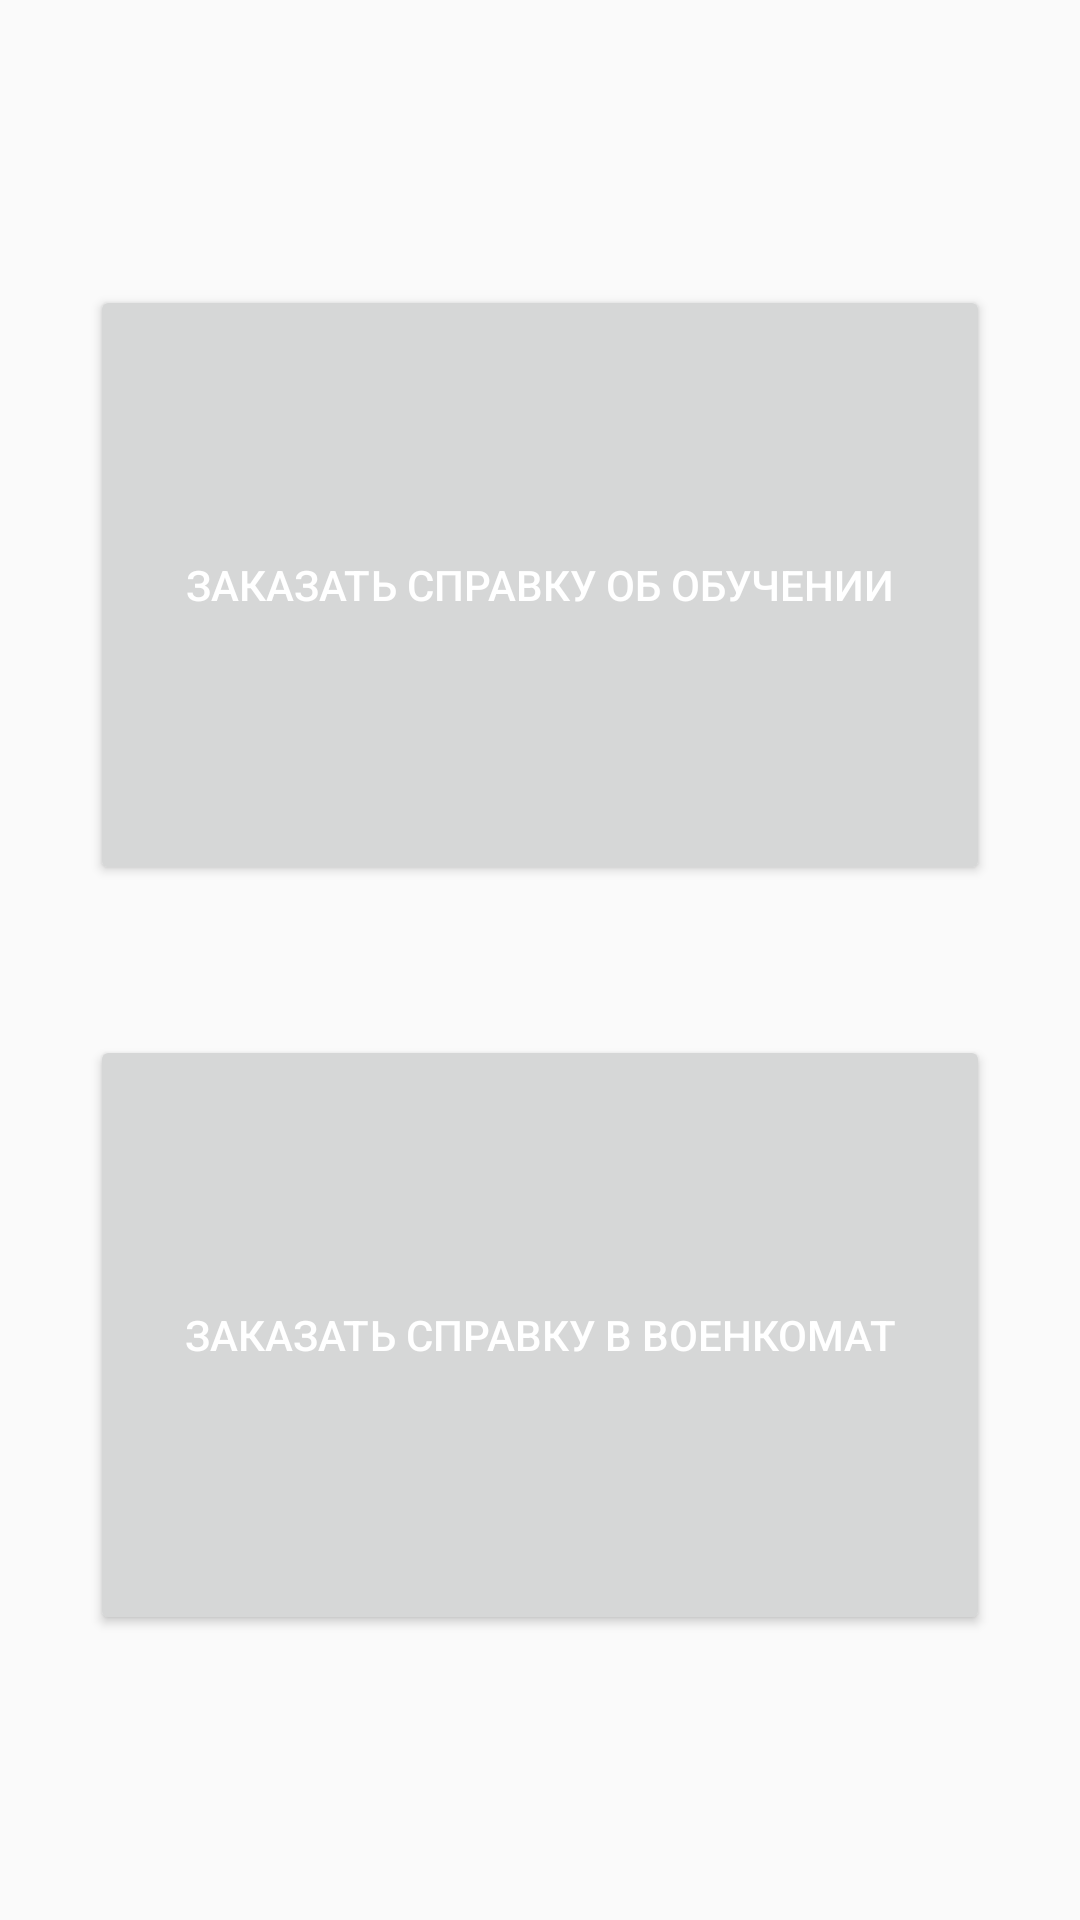

Produce the Android XML layout that renders to this screen, including the resource entries it uses.
<!-- AndroidManifest.xml: application theme AppTheme -->
<!-- res/layout/fragment_certificate.xml -->
<?xml version="1.0" encoding="utf-8"?>
<android.support.constraint.ConstraintLayout xmlns:android="http://schemas.android.com/apk/res/android"
    android:layout_width="match_parent"
    android:layout_height="match_parent"
    xmlns:app="http://schemas.android.com/apk/res-auto">

    <LinearLayout
        android:id="@+id/buttons"
        android:layout_width="wrap_content"
        android:layout_height="wrap_content"
        android:orientation="vertical"
        app:layout_constraintLeft_toLeftOf="parent"
        app:layout_constraintRight_toRightOf="parent"
        app:layout_constraintTop_toTopOf="parent"
        app:layout_constraintBottom_toBottomOf="parent">

        <Button
            android:id="@+id/button_certificate"
            android:layout_width="300dp"
            android:layout_height="200dp"
            android:text="Заказать справку об обучении"
            android:layout_marginBottom="50dp"
            android:textColor="@android:color/white"
            />

        <Button
            android:id="@+id/button_certificatevoenkomat"
            android:layout_width="300dp"
            android:layout_height="200dp"
            android:text="Заказать справку в военкомат"
            android:textColor="@android:color/white"/>
    </LinearLayout>

    <LinearLayout
        android:id="@+id/info"
        android:layout_width="match_parent"
        android:layout_height="wrap_content"
        android:orientation="vertical"
        android:padding="10dp"
        android:visibility="gone">

        <TextView
            style="@style/SettingTextView"
            android:padding="0dp"
            android:layout_width="match_parent"
            android:layout_height="wrap_content"
            android:text="Тип справки" />

        <android.support.v7.widget.AppCompatSpinner
            android:id="@+id/type_spinner"
            android:layout_width="match_parent"
            android:layout_height="wrap_content"
            android:padding="20dp"/>

        <include layout="@layout/divider" />

        <TextView
            style="@style/SettingTextView"
            android:padding="0dp"
            android:layout_width="match_parent"
            android:layout_height="wrap_content"
            android:text="Количество справок" />

        <android.support.v7.widget.AppCompatSpinner
            android:id="@+id/count_spinner"
            android:layout_width="match_parent"
            android:layout_height="wrap_content"
            android:padding="20dp"/>

        <include layout="@layout/divider" />

        <com.rengwuxian.materialedittext.MaterialEditText
            android:id="@+id/fio_ed"
            android:layout_width="match_parent"
            android:layout_height="wrap_content"
            android:layout_marginTop="10dp"
            android:hint="Ф.И.О"
            android:textColor="@android:color/black"
            app:met_baseColor="@android:color/black"
            app:met_clearButton="true"
            app:met_floatingLabel="highlight"
            app:met_floatingLabelText="Ф.И.О"
            app:met_primaryColor="?colorAccent"
            android:inputType="text"
            />

        <com.rengwuxian.materialedittext.MaterialEditText
            android:id="@+id/group_ed"
            android:layout_width="match_parent"
            android:layout_height="wrap_content"
            android:layout_marginTop="10dp"
            android:hint="Группа"
            android:textColor="@android:color/black"
            app:met_baseColor="@android:color/black"
            app:met_clearButton="true"
            app:met_floatingLabel="highlight"
            app:met_floatingLabelText="Группа"
            app:met_primaryColor="?colorAccent"
            android:inputType="text"
            />

        <com.rengwuxian.materialedittext.MaterialEditText
            android:id="@+id/studentid_ed"
            android:layout_width="match_parent"
            android:layout_height="wrap_content"
            android:layout_marginTop="10dp"
            android:hint="Номер студента"
            android:textColor="@android:color/black"
            app:met_baseColor="@android:color/black"
            app:met_clearButton="true"
            app:met_floatingLabel="highlight"
            app:met_floatingLabelText="Номер студента"
            app:met_primaryColor="?colorAccent"
            android:inputType="text"
            />

        <com.rengwuxian.materialedittext.MaterialEditText
            android:id="@+id/district_ed"
            android:layout_width="match_parent"
            android:layout_height="wrap_content"
            android:layout_marginTop="10dp"
            android:hint="Район"
            android:textColor="@android:color/black"
            app:met_baseColor="@android:color/black"
            app:met_clearButton="true"
            app:met_floatingLabel="highlight"
            app:met_floatingLabelText="Район"
            app:met_primaryColor="?colorAccent"
            android:inputType="text"
            />

        <Button
            android:id="@+id/send_button"
            android:layout_width="match_parent"
            android:layout_marginTop="10dp"
            android:layout_height="60dp"
            android:text="Заказать"
            android:textColor="@android:color/white"/>

    </LinearLayout>

</android.support.constraint.ConstraintLayout>
<!-- res/layout/divider.xml (included above) -->
<?xml version="1.0" encoding="utf-8"?>
<View xmlns:android="http://schemas.android.com/apk/res/android"
    android:layout_width="fill_parent"
    android:layout_height="1dip"
    android:background="@android:drawable/divider_horizontal_bright" />
<!-- resources referenced by this layout -->
<resources>
  <style name="SettingTextView">
          <item name="android:padding">15dp</item>
          <item name="android:textColor">@android:color/black</item>
          <item name="android:textSize">15sp</item>
          <item name="android:background">@android:color/transparent</item>
      </style>
  <style name="AppTheme" parent="Theme.AppCompat.Light.NoActionBar">
          
          <item name="colorPrimary">@color/colorPrimary</item>
          <item name="colorPrimaryDark">@color/colorPrimaryDark</item>
          <item name="colorAccent">@color/colorAccent</item>
  
          <item name="toolbarStyle">@style/ToolBarStyle</item>
  
          <item name="android:textColor">@android:color/black</item>
  
          <item name="listBackground">@color/colorList</item>
          <item name="colorBackground">@color/colorBackground</item>
  
          <item name="dividerColor">@color/dividerColor</item>
  
          <item name="navigationHeader">@drawable/navigation_header</item>
      </style>
  <color name="colorPrimary">#2196F3</color>
  <color name="colorPrimaryDark">#1976D2</color>
  <color name="colorAccent">#4CAF50</color>
  <style name="ToolBarStyle" parent="Theme.AppCompat">
          <item name="android:textColorPrimary">@android:color/white</item>
          <item name="android:textColorSecondary">@android:color/white</item>
          <item name="actionMenuTextColor">@android:color/white</item>
  
          <item name="colorPrimary">@color/colorPrimary</item>
      </style>
  <color name="colorList">#FFFFFF</color>
  <color name="colorBackground">#F5F5F5</color>
  <!-- drawable navigation_header: png bitmap (drawable, 16384 bytes) -->
</resources>
